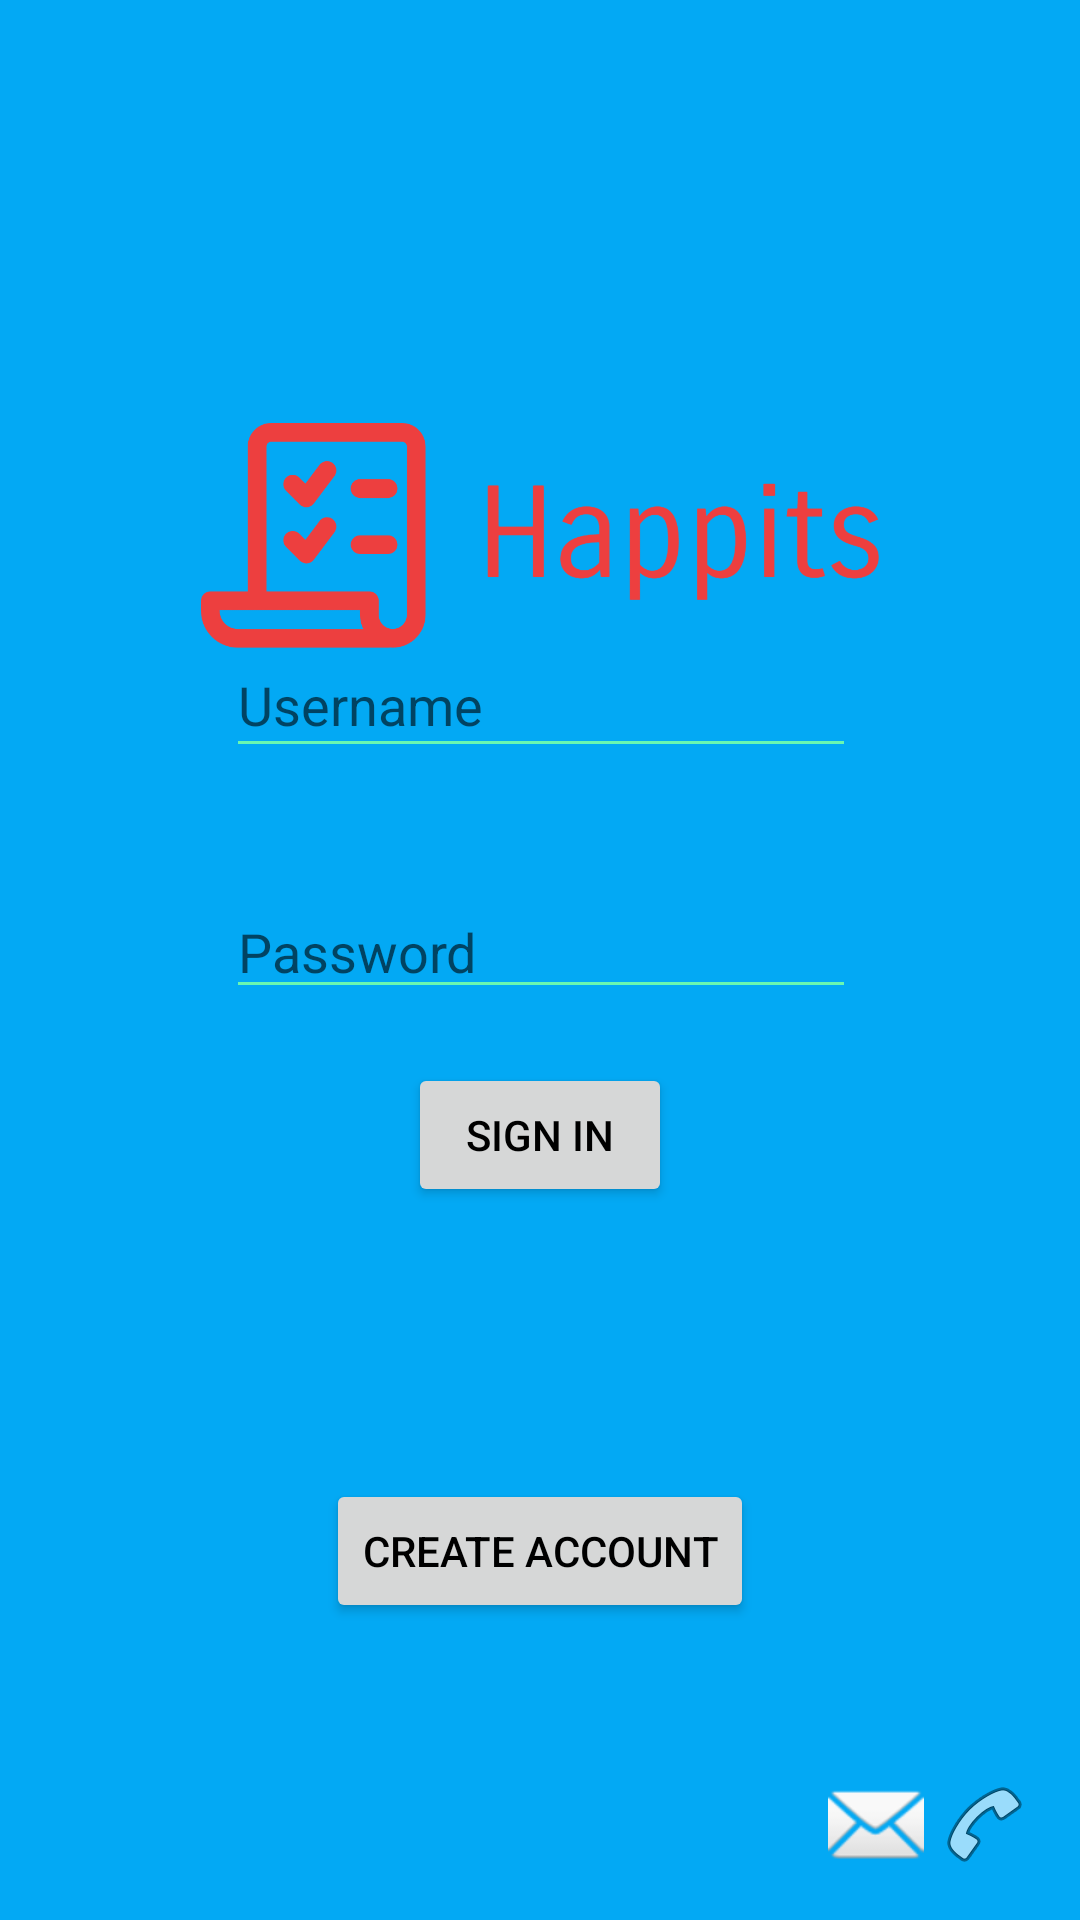

Write the Android layout XML for this screen, with the resource values it uses.
<!-- AndroidManifest.xml: application theme AppTheme -->
<!-- res/layout/activity_login.xml -->
<?xml version="1.0" encoding="utf-8"?>

<android.support.constraint.ConstraintLayout xmlns:android="http://schemas.android.com/apk/res/android"
    xmlns:app="http://schemas.android.com/apk/res-auto"
    xmlns:tools="http://schemas.android.com/tools"
    android:layout_width="match_parent"
    android:layout_height="match_parent"
    tools:context="ca.on.conestogac.kjproject.LoginActivity">

    <EditText
        android:id="@+id/txtUsername"
        android:layout_width="wrap_content"
        android:layout_height="45dp"
        android:layout_marginTop="211dp"
        android:ems="10"
        android:hint="Username"
        android:inputType="textPersonName"
        android:textColor="@color/colorAccent"
        app:layout_constraintHorizontal_bias="0.502"
        app:layout_constraintLeft_toLeftOf="parent"
        app:layout_constraintRight_toRightOf="parent"
        app:layout_constraintTop_toTopOf="parent"
        tools:layout_constraintLeft_creator="1"
        tools:layout_constraintRight_creator="1"
        tools:layout_constraintTop_creator="1" />

    <EditText
        android:id="@+id/txtPassword"
        android:layout_width="wrap_content"
        android:layout_height="wrap_content"
        android:layout_marginTop="39dp"
        android:ems="10"
        android:fontFamily="sans-serif"
        android:hint="Password"
        android:inputType="textPassword"
        android:textColor="@color/colorAccent"
        app:layout_constraintLeft_toLeftOf="@+id/txtUsername"
        app:layout_constraintTop_toBottomOf="@+id/txtUsername"
        tools:layout_constraintLeft_creator="1"
        tools:layout_constraintTop_creator="1" />

    <Button
        android:id="@+id/btnSignIn"
        android:layout_width="wrap_content"
        android:layout_height="wrap_content"
        android:layout_marginTop="18dp"
        android:onClick="toMainScreen"
        android:text="Sign In"
        android:textColor="@android:color/background_dark"
        app:layout_constraintLeft_toLeftOf="parent"
        app:layout_constraintRight_toRightOf="parent"
        app:layout_constraintTop_toBottomOf="@+id/txtPassword"
        tools:layout_constraintLeft_creator="1"
        tools:layout_constraintRight_creator="1"
        tools:layout_constraintTop_creator="1" />

    <ImageView
        android:id="@+id/imageView3"
        android:layout_width="0dp"
        android:layout_height="0dp"
        android:layout_marginBottom="221dp"
        android:layout_marginLeft="67dp"
        android:layout_marginRight="67dp"
        android:layout_marginTop="85dp"
        app:layout_constraintBottom_toTopOf="@+id/btnCreate"
        app:layout_constraintLeft_toLeftOf="parent"
        app:layout_constraintRight_toRightOf="parent"
        app:layout_constraintTop_toTopOf="parent"
        app:srcCompat="@drawable/happits_fulllogo"
        tools:layout_constraintBottom_creator="1"
        tools:layout_constraintLeft_creator="1"
        tools:layout_constraintRight_creator="1" />

    <Button
        android:id="@+id/btnCreate"
        android:layout_width="wrap_content"
        android:layout_height="wrap_content"
        android:layout_marginBottom="99dp"
        android:onClick="toCreateAccount"
        android:text="Create Account"
        app:layout_constraintBottom_toBottomOf="parent"
        app:layout_constraintEnd_toEndOf="parent"
        app:layout_constraintStart_toStartOf="parent"
        app:layout_constraintTop_toBottomOf="@+id/imageView3" />

    <ImageButton
        android:id="@+id/imageButton3"
        android:layout_width="wrap_content"
        android:layout_height="wrap_content"
        android:layout_marginBottom="16dp"
        android:layout_marginEnd="52dp"
        android:background="@null"
        android:onClick="emailUs"
        app:layout_constraintBottom_toBottomOf="parent"
        app:layout_constraintEnd_toEndOf="parent"
        app:srcCompat="@android:drawable/ic_dialog_email" />

    <ImageButton
        android:id="@+id/imageButton4"
        android:layout_width="wrap_content"
        android:layout_height="wrap_content"
        android:layout_marginStart="4dp"
        android:background="@null"
        android:onClick="callUs"
        app:layout_constraintStart_toEndOf="@+id/imageButton3"
        app:layout_constraintTop_toTopOf="@+id/imageButton3"
        app:srcCompat="@android:drawable/ic_menu_call" />

</android.support.constraint.ConstraintLayout>
<!-- resources referenced by this layout -->
<resources>
  <color name="colorAccent">#6af7b1</color>
  <!-- drawable happits_fulllogo: png bitmap (drawable, 45823 bytes) -->
  <style name="AppTheme" parent="Theme.AppCompat.Light.NoActionBar">
          
          <item name="colorPrimary">@color/colorPrimary</item>
          <item name="colorPrimaryDark">@android:color/holo_blue_bright</item>
          <item name="colorAccent">@color/colorAccent</item>
          <item name="android:colorBackground">@color/colorPrimary</item>
          <item name="android:textColorPrimaryInverse">@color/colorAccent</item>
          <item name="android:textColorSecondaryInverse">@android:color/holo_blue_bright</item>
          <item name="android:textColorPrimary">@android:color/black</item>
          <item name="android:colorForeground">@color/colorPrimary</item>
          <item name="android:textColorSecondary">@color/colorAccent</item>
      </style>
  <color name="colorPrimary">#03a9f4</color>
</resources>
